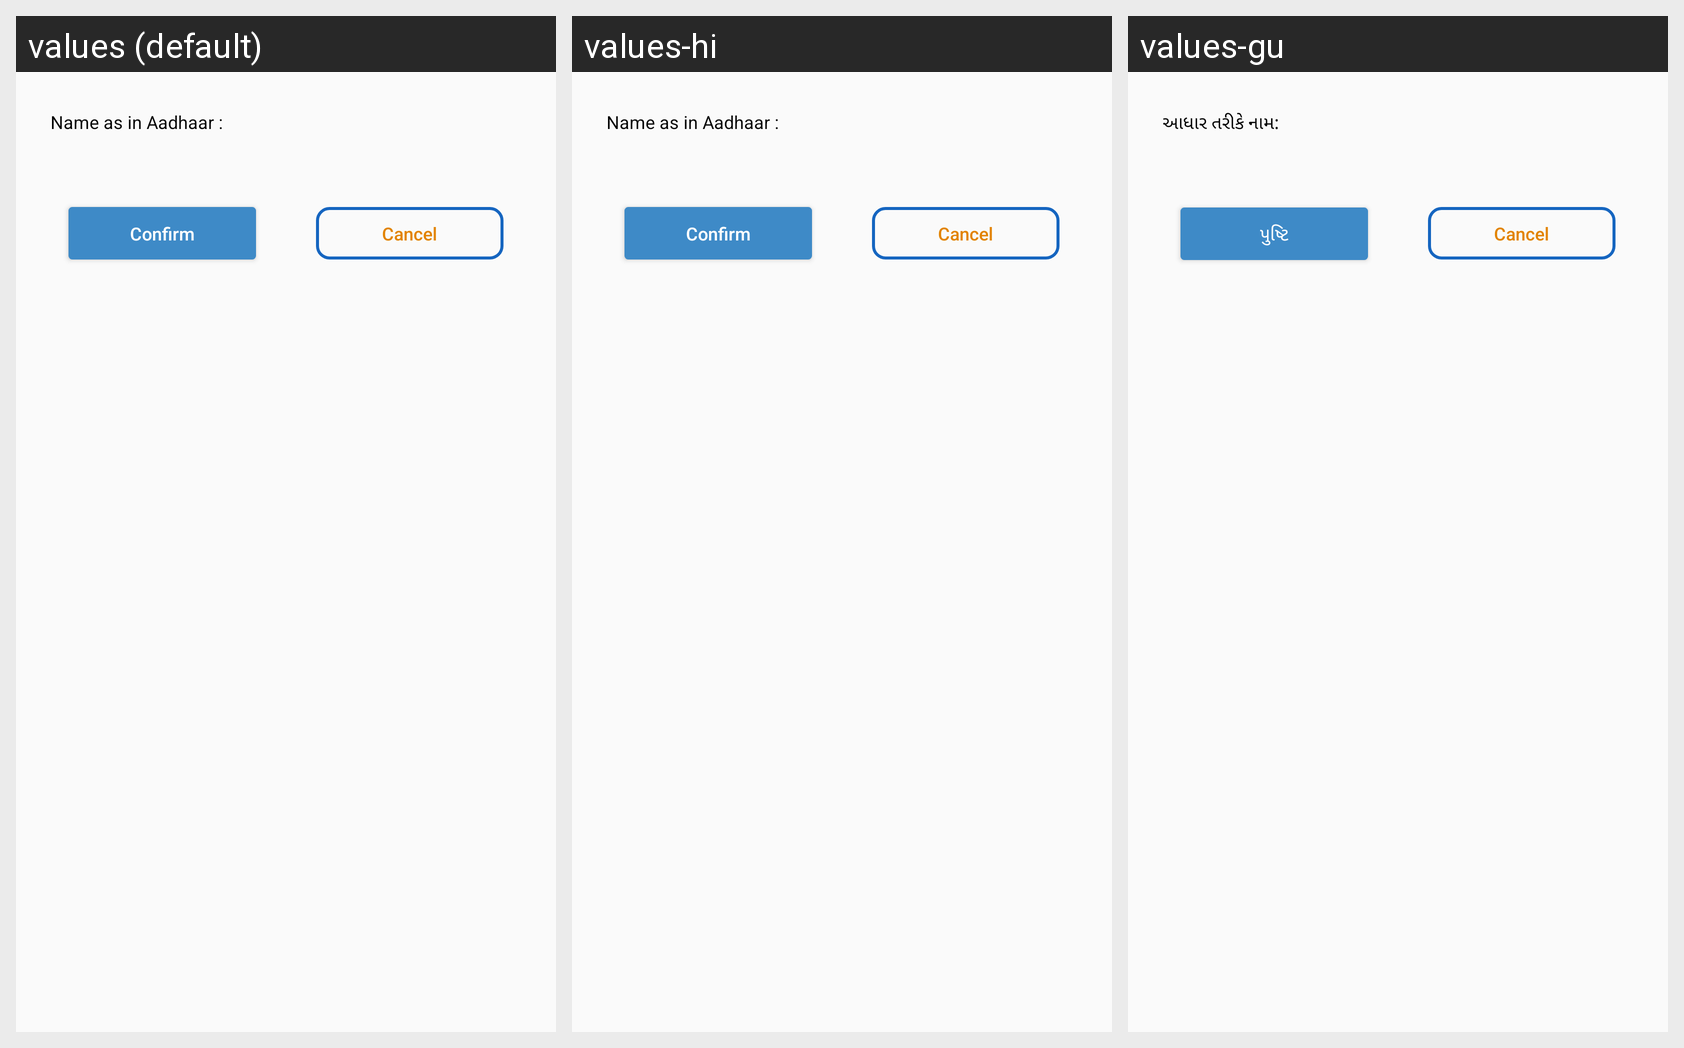

Locale-by-locale string values for the Android screen shown in this grid:
Android screen res/layout/aadhar_validation_msg_popup.xml rendered under 3 locales, left to right: values (default), values-hi, values-gu. Device: Nexus 5 (rendered at 1080×1920; each locale shown at half size, 540×960, under a caption strip naming it); theme myTheme.
Strings drawn on this screen, with the default value and each locale's value (text and hints the layout hard-codes, and strings that could not be matched under every locale, appear in the picture but are not listed):

name_as_aadhar
  values: Name as in Aadhaar :
  values-hi: Name as in Aadhaar :
  values-gu: આધાર તરીકે નામ:

Confirm_Submit
  values: Confirm
  values-hi: Confirm
  values-gu: પુષ્ટિ
